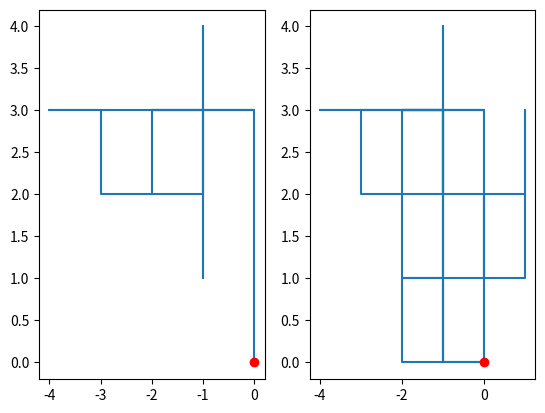

The matplotlib source for this figure:
import numpy as np
import matplotlib.pyplot as plt

def main():
    N = 50
    X = np.zeros((N+1, 2))
    # start at origo
    X[0, :] = 0
    choices = [(-1, 0), (1, 0), (0, 1), (0, -1)]
    for i in range(N):
        index = np.random.randint(0, 4)
        Ri = choices[index]
        X[i+1, :] = X[i, :] + Ri

    fig, ax = plt.subplots(1, 2)
    ax[0].plot(X[: N//2, 0], X[: N//2, 1]) # Plotting a half of the whole N
    # Red spot as a string point
    ax[0].plot([X[0, 0]], [X[0, 1]], "ro")
    ax[1].plot(X[:, 0], X[:, 1])
    ax[1].plot([X[0, 0]], [X[0, 1]], "ro")
    plt.show()
    
if __name__ == "__main__":
    main()